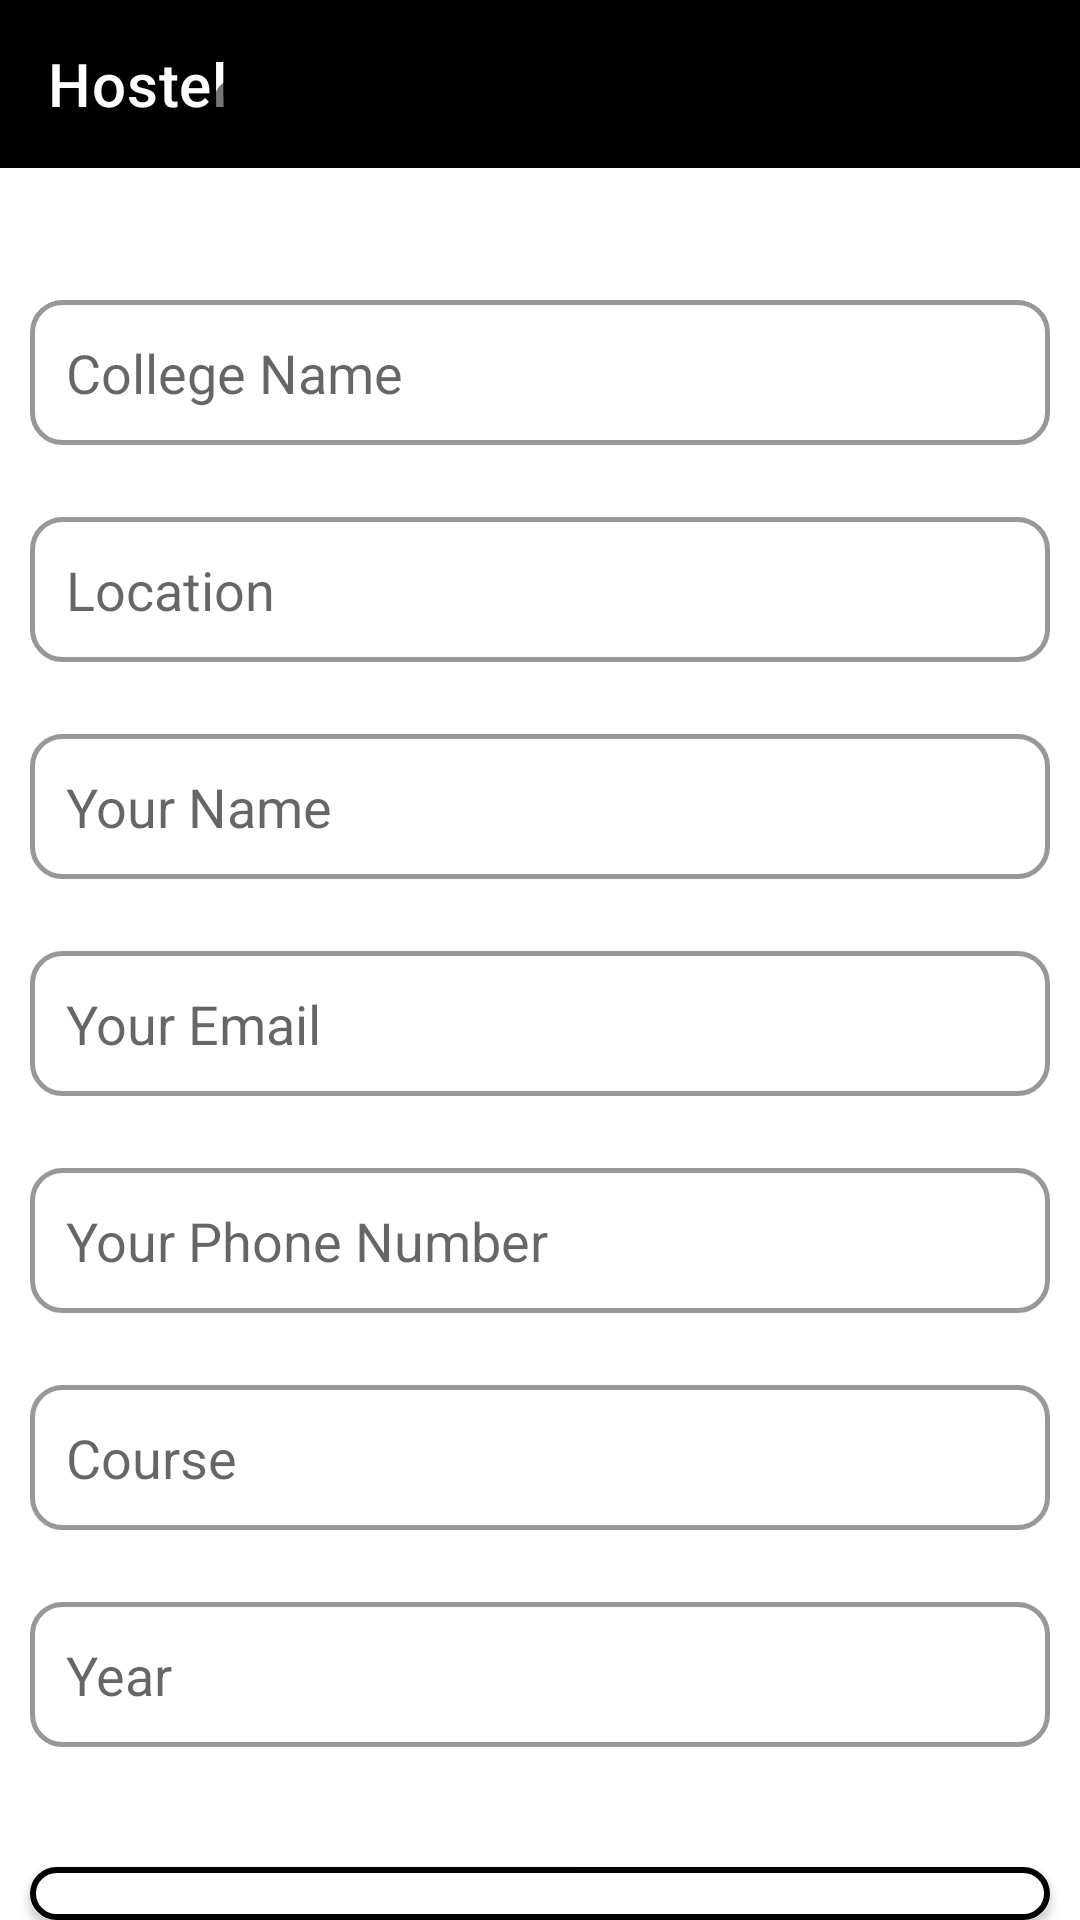

The Android layout XML behind this screen, and the referenced resources:
<!-- AndroidManifest.xml: application theme Theme.Hostel -->
<!-- res/layout/activity_collage_not_listed.xml -->
<?xml version="1.0" encoding="utf-8"?>
<RelativeLayout xmlns:android="http://schemas.android.com/apk/res/android"
    android:layout_width="match_parent"
    android:layout_height="match_parent"
    xmlns:app="http://schemas.android.com/apk/res-auto">


    <com.google.android.material.appbar.AppBarLayout
        android:id="@+id/appBarLayout"
        android:layout_width="match_parent"
        android:layout_height="wrap_content"
        app:layout_scrollFlags="scroll|enterAlways">

        <com.google.android.material.appbar.MaterialToolbar
            android:id="@+id/clg_list_toolbar"
            android:layout_width="match_parent"
            android:layout_height="?attr/actionBarSize"
            android:background="?attr/colorPrimary"
            app:popupTheme="@style/ThemeOverlay.AppCompat.Dark.ActionBar"
            app:subtitleTextColor="@android:color/white"
            app:title="Hostel "
            app:titleTextColor="@android:color/white"
            app:layout_scrollFlags="scroll|enterAlways">
        </com.google.android.material.appbar.MaterialToolbar>

    </com.google.android.material.appbar.AppBarLayout>

    
    <TextView
        android:layout_width="match_parent"
        android:layout_height="wrap_content"
        android:layout_alignParentTop="true"
        android:layout_centerHorizontal="true"
        android:layout_marginTop="20dp"
        android:gravity="center"
        android:text="COllage Not Listed Form"
        android:textSize="20dp"
        android:textStyle="bold" />

    <EditText
        android:id="@+id/editTextCollegeName"
        android:layout_width="match_parent"
        android:layout_height="wrap_content"
        android:layout_marginTop="100dp"
        android:hint="College Name"
        android:inputType="text"
        android:layout_marginStart="10dp"
        android:layout_marginEnd="10dp"
        android:background="@drawable/border"
        android:padding="12dp"
        android:layout_marginBottom="16dp" />

    
    <EditText
        android:id="@+id/editTextCollegeLocation"
        android:layout_width="match_parent"
        android:layout_height="wrap_content"
        android:hint="Location"
        android:inputType="text"
        android:background="@drawable/border"
        android:padding="12dp"
        android:layout_marginStart="10dp"
        android:layout_marginEnd="10dp"
        android:layout_below="@id/editTextCollegeName"
        android:layout_marginTop="8dp"
        android:layout_marginBottom="16dp" />

    
    <EditText
        android:id="@+id/editTextName"
        android:layout_width="match_parent"
        android:layout_height="wrap_content"
        android:hint="Your Name"
        android:inputType="text"
        android:background="@drawable/border"
        android:layout_marginStart="10dp"
        android:layout_marginEnd="10dp"
        android:padding="12dp"
        android:layout_below="@id/editTextCollegeLocation"
        android:layout_marginTop="8dp"
        android:layout_marginBottom="16dp" />

    
    <EditText
        android:id="@+id/editTextEmail"
        android:layout_width="match_parent"
        android:layout_height="wrap_content"
        android:hint="Your Email"
        android:inputType="textEmailAddress"
        android:background="@drawable/border"
        android:padding="12dp"
        android:layout_marginStart="10dp"
        android:layout_marginEnd="10dp"
        android:layout_below="@id/editTextName"
        android:layout_marginTop="8dp"
        android:layout_marginBottom="16dp" />

    
    <EditText
        android:id="@+id/editTextPhoneNumber"
        android:layout_width="match_parent"
        android:layout_height="wrap_content"
        android:hint="Your Phone Number"
        android:inputType="phone"
        android:background="@drawable/border"
        android:padding="12dp"
        android:layout_marginStart="10dp"
        android:layout_marginEnd="10dp"
        android:layout_below="@id/editTextEmail"
        android:layout_marginTop="8dp"
        android:layout_marginBottom="16dp" />

    
    <EditText
        android:id="@+id/editTextCourse"
        android:layout_width="match_parent"
        android:layout_height="wrap_content"
        android:hint="Course"
        android:inputType="text"
        android:background="@drawable/border"
        android:padding="12dp"
        android:layout_marginStart="10dp"
        android:layout_marginEnd="10dp"
        android:layout_below="@id/editTextPhoneNumber"
        android:layout_marginTop="8dp"
        android:layout_marginBottom="16dp" />

    
    <EditText
        android:id="@+id/editTextYear"
        android:layout_width="match_parent"
        android:layout_height="wrap_content"
        android:hint="Year"
        android:inputType="number"
        android:background="@drawable/border"
        android:padding="12dp"
        android:layout_marginStart="10dp"
        android:layout_marginEnd="10dp"
        android:layout_below="@id/editTextCourse"
        android:layout_marginTop="8dp"
        android:layout_marginBottom="16dp" />

    
    <Button
        android:id="@+id/submitBtn"
        android:layout_width="match_parent"
        android:layout_height="wrap_content"
        android:text="Submit"
        android:textColor="@color/white"
        android:background="@drawable/edit_text_bg"
        android:padding="12dp"
        android:layout_marginStart="10dp"
        android:layout_marginEnd="10dp"
        android:layout_below="@id/editTextYear"
        android:layout_marginTop="24dp" />

</RelativeLayout>
<!-- resources referenced by this layout -->
<resources>
  <!-- drawable border (drawable) -->
  <?xml version="1.0" encoding="UTF-8"?>
  <shape xmlns:android="http://schemas.android.com/apk/res/android">
      <solid android:color="#00FFFFFF"/> <stroke android:width="1.5dp" android:color="#989898"/> <corners android:radius="10dp"/> <padding android:left="10dp" android:top="10dp" android:right="10dp" android:bottom="10dp"/> </shape>
  <!-- drawable edit_text_bg (drawable) -->
  <?xml version="1.0" encoding="utf-8"?>
  <layer-list xmlns:android="http://schemas.android.com/apk/res/android">
      
      <item>
          <shape android:shape="rectangle">
              <solid android:color="#FFFFFF" /> 
              <corners android:radius="8dp" /> 
          </shape>
      </item>
      
      <item>
          <shape android:shape="rectangle">
              <solid android:color="#00000000" /> 
              <stroke
                  android:width="2dp"
              android:color="#000000" /> 
              <corners android:radius="8dp" />
          </shape>
      </item>
  </layer-list>
  <style name="Theme.Hostel" parent="Theme.MaterialComponents.Light.NoActionBar">
          
          <item name="colorPrimary">#000000</item>
          <item name="colorPrimaryVariant">#000000</item>
          <item name="colorOnPrimary">@color/white</item>
          
          <item name="colorSecondary">@color/teal_200</item>
          <item name="colorSecondaryVariant">@color/teal_700</item>
          <item name="colorOnSecondary">@color/white</item>
          
          <item name="android:statusBarColor">@color/black</item>
          
      </style>
  <!-- not gathered from this repository: default colours our renderer supplied (Android Studio template values) -->
  <color name="teal_200">#FF03DAC5</color>
  <color name="teal_700">#FF018786</color>
  <color name="black">#FF000000</color>
  <color name="white">#FFFFFFFF</color>
</resources>
